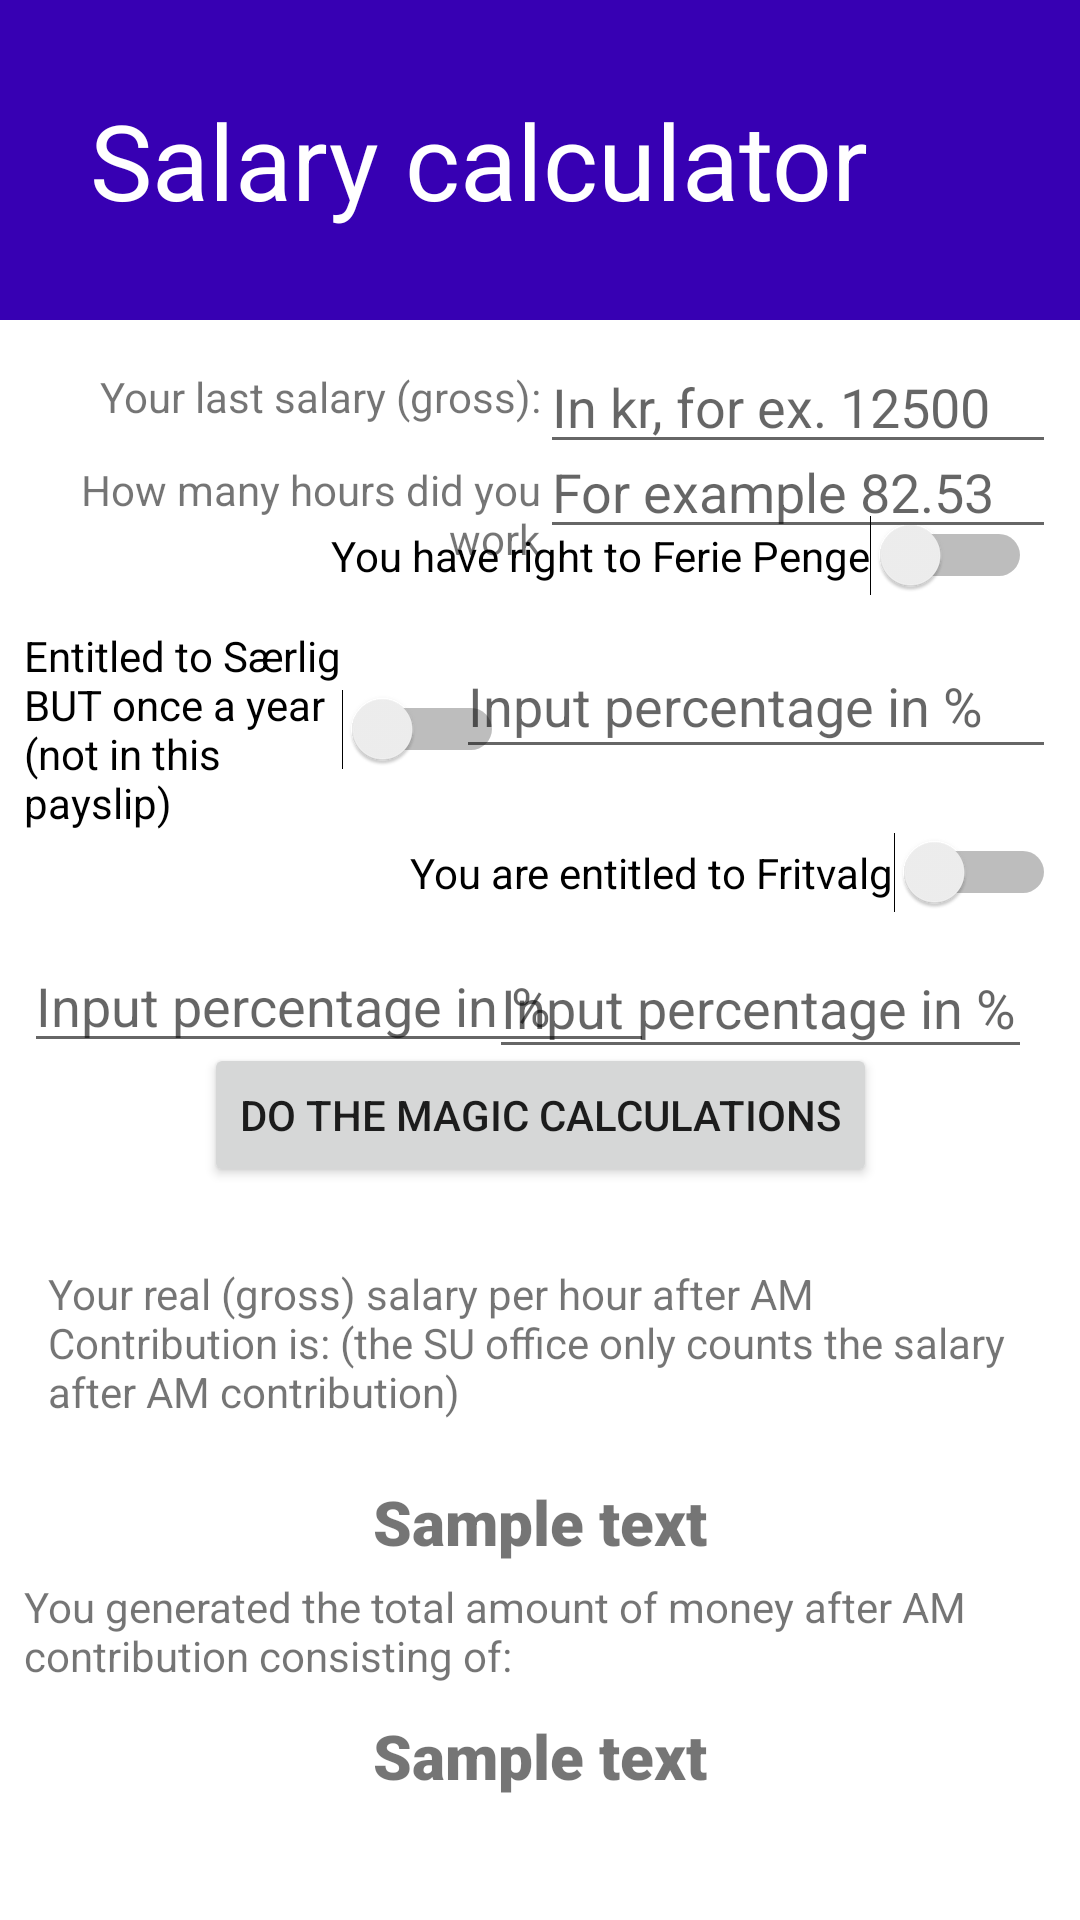

Reconstruct the res/layout file that produces this screen, plus the resources it refers to.
<!-- AndroidManifest.xml: application theme Theme.MinSU -->
<!-- res/layout/activity_second.xml -->
<?xml version="1.0" encoding="utf-8"?>
<androidx.constraintlayout.widget.ConstraintLayout xmlns:android="http://schemas.android.com/apk/res/android"
    xmlns:app="http://schemas.android.com/apk/res-auto"
    xmlns:tools="http://schemas.android.com/tools"
    android:layout_width="match_parent"
    android:layout_height="match_parent">

    <TextView
        android:id="@+id/title"
        android:layout_width="0dp"
        android:layout_height="wrap_content"
        android:background="@color/purple_700"
        android:fontFamily="sans-serif"
        android:gravity="bottom"
        android:padding="30dp"
        android:text="@string/salary_calculator"
        android:textColor="@color/white"
        android:textSize="35sp"
        app:layout_constraintBottom_toTopOf="@+id/textView"
        app:layout_constraintEnd_toEndOf="parent"
        app:layout_constraintStart_toStartOf="parent"
        app:layout_constraintTop_toTopOf="parent" />

    <TextView
        android:id="@+id/textView"
        android:layout_width="0dp"
        android:layout_height="wrap_content"
        android:layout_marginStart="8dp"
        android:layout_marginLeft="8dp"
        android:layout_marginTop="16dp"
        android:layout_marginBottom="130dp"
        android:gravity="end"
        android:text="@string/your_last_salary_gross"
        android:textAlignment="viewEnd"
        app:layout_constraintBottom_toTopOf="@+id/editTextNumberSigned2"
        app:layout_constraintEnd_toStartOf="@+id/editTextNumberSigned"
        app:layout_constraintStart_toStartOf="parent"
        app:layout_constraintTop_toBottomOf="@+id/title" />

    <androidx.constraintlayout.widget.Barrier
        android:id="@+id/barrier2"
        android:layout_width="wrap_content"
        android:layout_height="wrap_content"
        app:barrierDirection="right"
        app:constraint_referenced_ids="textView,textView2"
        tools:layout_editor_absoluteX="411dp" />

    <TextView
        android:id="@+id/textView2"
        android:layout_width="0dp"
        android:layout_height="wrap_content"
        android:layout_marginTop="12dp"
        android:gravity="end"
        android:text="@string/how_many_hours_did_you_work"
        android:textAlignment="viewEnd"
        app:layout_constraintEnd_toStartOf="@id/barrier2"
        app:layout_constraintStart_toStartOf="parent"
        app:layout_constraintTop_toBottomOf="@+id/textView" />

    <EditText
        android:id="@+id/editTextNumberSigned"
        android:layout_width="0dp"
        android:layout_height="40dp"
        android:layout_marginTop="8dp"
        android:layout_marginEnd="8dp"
        android:layout_marginRight="8dp"
        android:ems="10"
        android:hint="@string/in_kr_for_ex_12500"
        android:inputType="numberSigned"
        app:layout_constraintEnd_toEndOf="parent"
        app:layout_constraintStart_toEndOf="@+id/textView"
        app:layout_constraintTop_toBottomOf="@+id/title" />

    <EditText
        android:id="@+id/editTextNumberSigned2"
        android:layout_width="0dp"
        android:layout_height="wrap_content"
        android:layout_marginEnd="8dp"
        android:layout_marginRight="8dp"
        android:ems="10"
        android:hint="@string/for_example_82_53"
        android:inputType="numberSigned"
        app:layout_constraintEnd_toEndOf="parent"
        app:layout_constraintStart_toEndOf="@+id/textView2"
        app:layout_constraintTop_toBottomOf="@+id/textView" />

    <Switch
        android:id="@+id/switch1"
        android:layout_width="wrap_content"
        android:layout_height="wrap_content"
        android:layout_marginTop="8dp"
        android:layout_marginEnd="16dp"
        android:layout_marginRight="16dp"
        android:layout_marginBottom="2dp"
        android:text="You have right to Ferie Penge"
        app:layout_constraintBottom_toTopOf="@+id/switch3"
        app:layout_constraintEnd_toEndOf="parent"
        app:layout_constraintTop_toBottomOf="@+id/editTextNumberSigned2" />

    <Switch
        android:id="@+id/switch2"
        android:layout_width="wrap_content"
        android:layout_height="wrap_content"
        android:layout_marginTop="8dp"
        android:layout_marginEnd="8dp"
        android:layout_marginRight="8dp"
        android:layout_marginBottom="4dp"
        android:text="You are entitled to Fritvalg"
        app:layout_constraintBottom_toTopOf="@+id/editTextNumberDecimal3"
        app:layout_constraintEnd_toEndOf="parent"
        app:layout_constraintTop_toBottomOf="@+id/holidayMoneyPercentage" />

    <Switch
        android:id="@+id/switch3"
        android:layout_width="160dp"
        android:layout_height="124dp"
        android:layout_marginStart="8dp"
        android:layout_marginLeft="8dp"
        android:layout_marginBottom="8dp"
        android:text="Entitled to Særlig BUT once a year (not in this payslip)"
        app:layout_constraintBottom_toTopOf="@+id/editTextNumberDecimal3"
        app:layout_constraintStart_toStartOf="parent"
        app:layout_constraintTop_toBottomOf="@+id/textView2" />

    <EditText
        android:id="@+id/holidayMoneyPercentage"
        android:layout_width="200dp"
        android:layout_height="45dp"
        android:layout_marginStart="26dp"
        android:layout_marginLeft="26dp"
        android:layout_marginTop="8dp"
        android:layout_marginEnd="8dp"
        android:layout_marginRight="8dp"
        android:layout_marginBottom="8dp"
        android:ems="10"
        android:hint="@string/input_percentage_in"
        android:inputType="numberDecimal"
        app:layout_constraintBottom_toTopOf="@+id/switch2"
        app:layout_constraintEnd_toEndOf="parent"
        app:layout_constraintHorizontal_bias="1.0"
        app:layout_constraintStart_toStartOf="@+id/switch1"
        app:layout_constraintTop_toBottomOf="@+id/switch1"
        app:layout_constraintVertical_bias="0.0" />

    <EditText
        android:id="@+id/fritvalgPercentage"
        android:layout_width="181dp"
        android:layout_height="44dp"
        android:layout_marginStart="1dp"
        android:layout_marginLeft="1dp"
        android:layout_marginTop="8dp"
        android:layout_marginEnd="8dp"
        android:layout_marginRight="8dp"
        android:ems="10"
        android:hint="@string/input_percentage_in"
        android:inputType="numberDecimal"
        app:layout_constraintEnd_toEndOf="@+id/holidayMoneyPercentage"
        app:layout_constraintHorizontal_bias="1.0"
        app:layout_constraintStart_toStartOf="@+id/holidayMoneyPercentage"
        app:layout_constraintTop_toBottomOf="@+id/switch2" />

    <EditText
        android:id="@+id/editTextNumberDecimal3"
        android:layout_width="wrap_content"
        android:layout_height="wrap_content"
        android:layout_marginStart="8dp"
        android:layout_marginLeft="8dp"
        android:layout_marginTop="8dp"
        android:ems="10"
        android:hint="@string/input_percentage_in"
        android:inputType="numberDecimal"
        app:layout_constraintEnd_toEndOf="parent"
        app:layout_constraintHorizontal_bias="0.0"
        app:layout_constraintStart_toStartOf="parent"
        app:layout_constraintTop_toBottomOf="@+id/switch3" />

    <Button
        android:id="@+id/button2"
        android:layout_width="wrap_content"
        android:layout_height="wrap_content"
        android:layout_marginBottom="26dp"
        android:text="Do the magic calculations"
        app:layout_constraintBottom_toTopOf="@+id/textView4"
        app:layout_constraintEnd_toEndOf="parent"
        app:layout_constraintStart_toStartOf="parent"
        app:layout_constraintTop_toBottomOf="@+id/editTextNumberDecimal3" />

    <TextView
        android:id="@+id/textView4"
        android:layout_width="0dp"
        android:layout_height="wrap_content"
        android:layout_marginStart="16dp"
        android:layout_marginLeft="16dp"
        android:layout_marginEnd="16dp"
        android:layout_marginRight="16dp"
        android:layout_marginBottom="20dp"
        android:text="Your real (gross) salary per hour after AM Contribution is: (the SU office only counts the salary after AM contribution)"
        app:layout_constraintBottom_toTopOf="@+id/realSalaryPerHour"
        app:layout_constraintEnd_toEndOf="parent"
        app:layout_constraintStart_toStartOf="parent"
        app:layout_constraintTop_toBottomOf="@+id/button2" />

    <TextView
        android:id="@+id/realSalaryPerHour"
        android:layout_width="wrap_content"
        android:layout_height="wrap_content"
        android:layout_marginBottom="5dp"
        android:fontFamily="sans-serif-black"
        android:text="Sample text"
        android:textSize="10pt"
        app:layout_constraintBottom_toTopOf="@+id/textView7"
        app:layout_constraintEnd_toEndOf="parent"
        app:layout_constraintStart_toStartOf="parent"
        app:layout_constraintTop_toBottomOf="@+id/textView4" />

    <TextView
        android:id="@+id/textView7"
        android:layout_width="0dp"
        android:layout_height="wrap_content"
        android:layout_marginBottom="10dp"
        android:text="You generated the total amount of money after AM contribution consisting of:"
        app:layout_constraintBottom_toTopOf="@+id/realSalaryThatMonth"
        app:layout_constraintEnd_toEndOf="parent"
        app:layout_constraintStart_toStartOf="@+id/switch3"
        app:layout_constraintTop_toBottomOf="@+id/realSalaryPerHour" />

    <TextView
        android:id="@+id/realSalaryThatMonth"
        android:layout_width="wrap_content"
        android:layout_height="wrap_content"
        android:layout_marginBottom="48dp"
        android:fontFamily="sans-serif-black"
        android:text="Sample text"
        android:textSize="10pt"
        app:layout_constraintBottom_toBottomOf="parent"
        app:layout_constraintEnd_toEndOf="parent"
        app:layout_constraintStart_toStartOf="parent"
        app:layout_constraintTop_toBottomOf="@+id/textView7" />

</androidx.constraintlayout.widget.ConstraintLayout>
<!-- resources referenced by this layout -->
<resources>
  <string name="for_example_82_53">For example 82.53</string>
  <string name="how_many_hours_did_you_work">How many hours did you work</string>
  <string name="in_kr_for_ex_12500">In kr, for ex. 12500</string>
  <string name="input_percentage_in">Input percentage in %</string>
  <string name="salary_calculator">Salary calculator</string>
  <string name="your_last_salary_gross">Your last salary (gross):</string>
  <style name="Theme.MinSU" parent="Theme.MaterialComponents.DayNight.DarkActionBar">
          
          <item name="colorPrimary">@color/purple_500</item>
          <item name="colorPrimaryVariant">@color/purple_700</item>
          <item name="colorOnPrimary">@color/white</item>
          
          <item name="colorSecondary">@color/teal_200</item>
          <item name="colorSecondaryVariant">@color/teal_700</item>
          <item name="colorOnSecondary">@color/black</item>
          
          <item name="android:statusBarColor" tools:targetApi="l">?attr/colorPrimaryVariant</item>
          
      </style>
  <!-- not gathered from this repository: default colours our renderer supplied (Android Studio template values) -->
  <color name="purple_500">#FF6200EE</color>
  <color name="purple_700">#FF3700B3</color>
  <color name="teal_200">#FF03DAC5</color>
  <color name="teal_700">#FF018786</color>
  <color name="black">#FF000000</color>
  <color name="white">#FFFFFFFF</color>
</resources>
